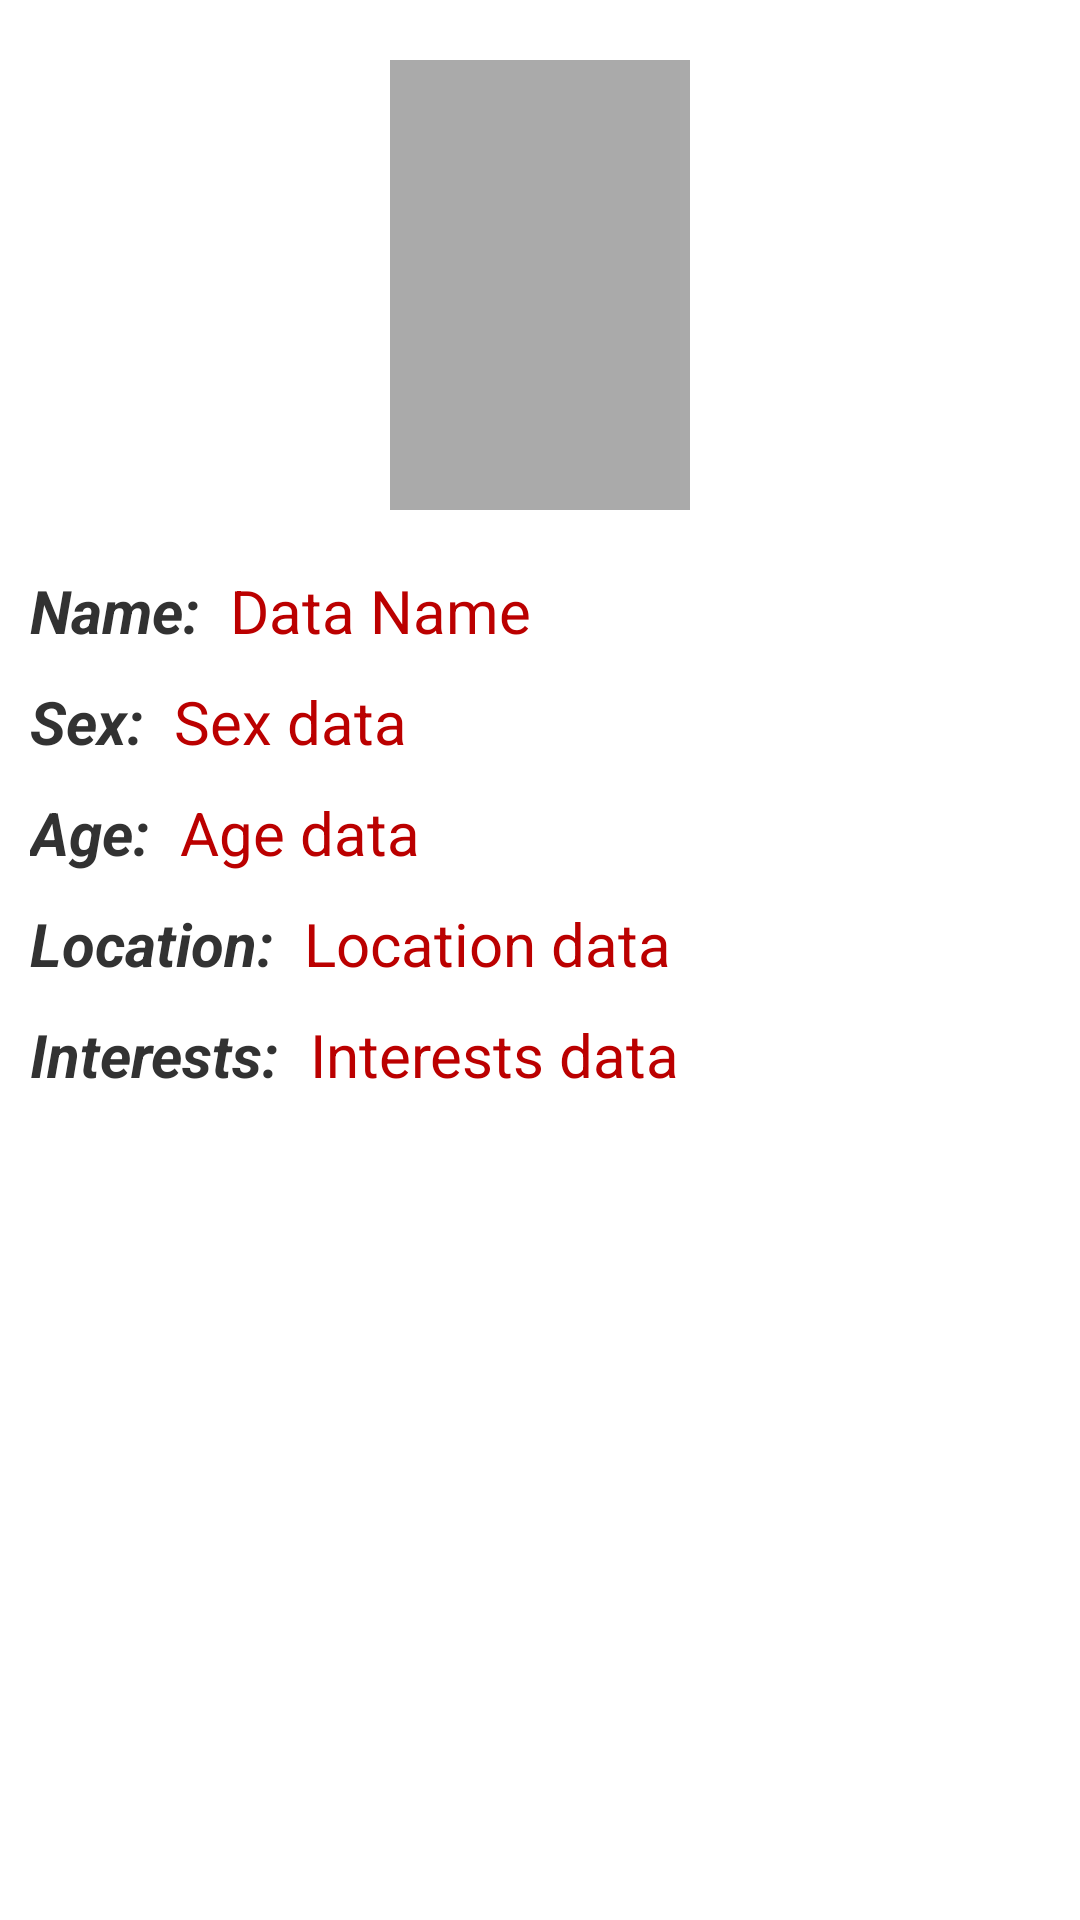

Layout XML and referenced resources for this Android screen:
<!-- AndroidManifest.xml: application theme AppTheme -->
<!-- res/layout/profile_details.xml -->
<?xml version="1.0" encoding="utf-8"?>
<RelativeLayout xmlns:android="http://schemas.android.com/apk/res/android"
    android:layout_width="match_parent"
    android:layout_height="match_parent" >

    <ImageView
        android:id="@+id/SA_profileImage"
        android:layout_width="100dp"
        android:layout_height="150dp"
        android:layout_alignParentTop="true"
        android:layout_centerHorizontal="true"
        android:layout_marginTop="20dp"
        android:background="@android:color/darker_gray"
        android:scaleType="centerCrop" />

    

    <TextView
        android:id="@+id/SA_NameLabel"
        style="@style/sa_profile_data_label"
        android:layout_below="@id/SA_profileImage"
        android:layout_marginTop="20dp"
        android:text="Name:" />

    <TextView
        android:id="@+id/SA_NameData"
        style="@style/sa_profile_data_content"
        android:layout_alignBaseline="@id/SA_NameLabel"
        android:layout_toRightOf="@id/SA_NameLabel"
        android:text="Data Name" />

    

    <TextView
        android:id="@+id/SA_SexLabel"
        style="@style/sa_profile_data_label"
        android:layout_below="@id/SA_NameLabel"
        android:text="Sex:" />

    <TextView
        android:id="@+id/SA_SexData"
        style="@style/sa_profile_data_content"
        android:layout_alignBaseline="@id/SA_SexLabel"
        android:layout_toRightOf="@id/SA_SexLabel"
        android:text="Sex data" />

    

    <TextView
        android:id="@+id/SA_AgeLabel"
        style="@style/sa_profile_data_label"
        android:layout_below="@id/SA_SexLabel"
        android:text="Age:" />

    <TextView
        android:id="@+id/SA_AgeData"
        style="@style/sa_profile_data_content"
        android:layout_alignBaseline="@id/SA_AgeLabel"
        android:layout_toRightOf="@id/SA_AgeLabel"
        android:text="Age data" />

    

    <TextView
        android:id="@+id/SA_LocationLabel"
        style="@style/sa_profile_data_label"
        android:layout_below="@id/SA_AgeLabel"
        android:text="Location:" />

    <TextView
        android:id="@+id/SA_LocationData"
        style="@style/sa_profile_data_content"
        android:layout_alignBaseline="@id/SA_LocationLabel"
        android:layout_toRightOf="@id/SA_LocationLabel"
        android:text="Location data" />

    

    <TextView
        android:id="@+id/SA_InterestsLabel"
        style="@style/sa_profile_data_label"
        android:layout_below="@id/SA_LocationLabel"
        android:text="Interests:" />

    <TextView
        android:id="@+id/SA_InterestsData"
        style="@style/sa_profile_data_content"
        android:layout_alignBaseline="@id/SA_InterestsLabel"
        android:layout_toRightOf="@id/SA_InterestsLabel"
        android:text="Interests data" />

</RelativeLayout>
<!-- resources referenced by this layout -->
<resources>
  <style name="sa_profile_data_content">
          <item name="android:layout_width">wrap_content</item>
          <item name="android:layout_height">wrap_content</item>
          <item name="android:layout_marginLeft">10dp</item>
          <item name="android:layout_marginTop">10dp</item>
          <item name="android:textSize">20sp</item>
          <item name="android:textStyle">normal</item>
          <item name="android:textColor">#BB0000</item>
      </style>
  <style name="sa_profile_data_label">
          <item name="android:layout_width">wrap_content</item>
          <item name="android:layout_height">wrap_content</item>
          <item name="android:layout_weight">1</item>
          <item name="android:layout_marginLeft">10dp</item>
          <item name="android:layout_marginTop">10dp</item>
          <item name="android:textSize">20sp</item>
          <item name="android:textStyle">bold|italic</item>
      </style>
  <style name="AppTheme" parent="AppBaseTheme">
          
      </style>
  <style name="AppBaseTheme" parent="android:Theme.Light">
          
      </style>
</resources>
